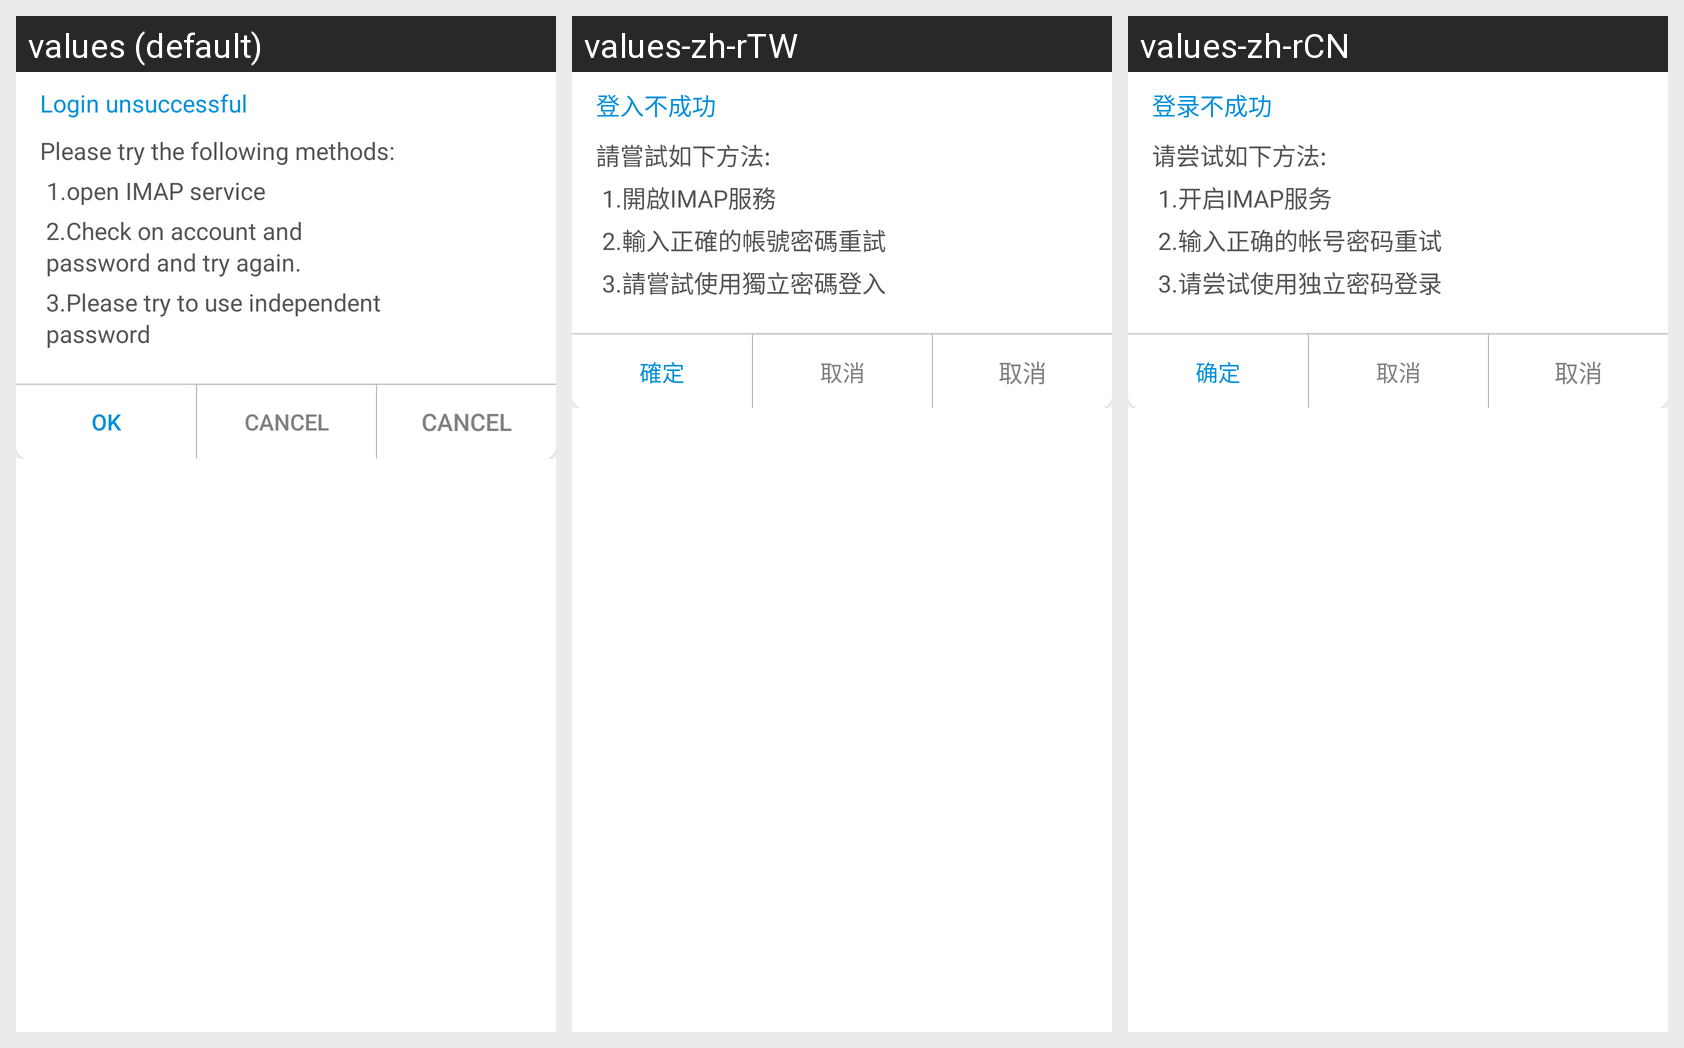

This grid shows one Android layout under several languages. Give, for every string resource on the screen, its name, the default text and each shown locale's text.
Android screen res/layout/dialog_login.xml rendered under 3 locales, left to right: values (default), values-zh-rTW, values-zh-rCN. Device: Nexus 5 (rendered at 1080×1920; each locale shown at half size, 540×960, under a caption strip naming it); theme Theme.MailChat.
Strings drawn on this screen, with the default value and each locale's value (text and hints the layout hard-codes, and strings that could not be matched under every locale, appear in the picture but are not listed):

login_fail_dialog_prompt
  values: Login unsuccessful
  values-zh-rTW: 登入不成功
  values-zh-rCN: 登录不成功

login_fail_dialog_tv_title
  values: Please try the following methods:
  values-zh-rTW: 請嘗試如下方法:
  values-zh-rCN: 请尝试如下方法:

login_fail_dialog_tv_content_1
  values: 1.open IMAP service
  values-zh-rTW: 1.開啟IMAP服務
  values-zh-rCN: 1.开启IMAP服务

login_fail_dialog_tv_content_2
  values: 2.Check on account and password and try again.
  values-zh-rTW: 2.輸入正確的帳號密碼重試
  values-zh-rCN: 2.输入正确的帐号密码重试

login_fail_dialog_tv_content_3
  values: 3.Please try to use independent password
  values-zh-rTW: 3.請嘗試使用獨立密碼登入
  values-zh-rCN: 3.请尝试使用独立密码登录

okay_action
  values: OK
  values-zh-rTW: 確定
  values-zh-rCN: 确定

cancel_action
  values: Cancel
  values-zh-rTW: 取消
  values-zh-rCN: 取消
